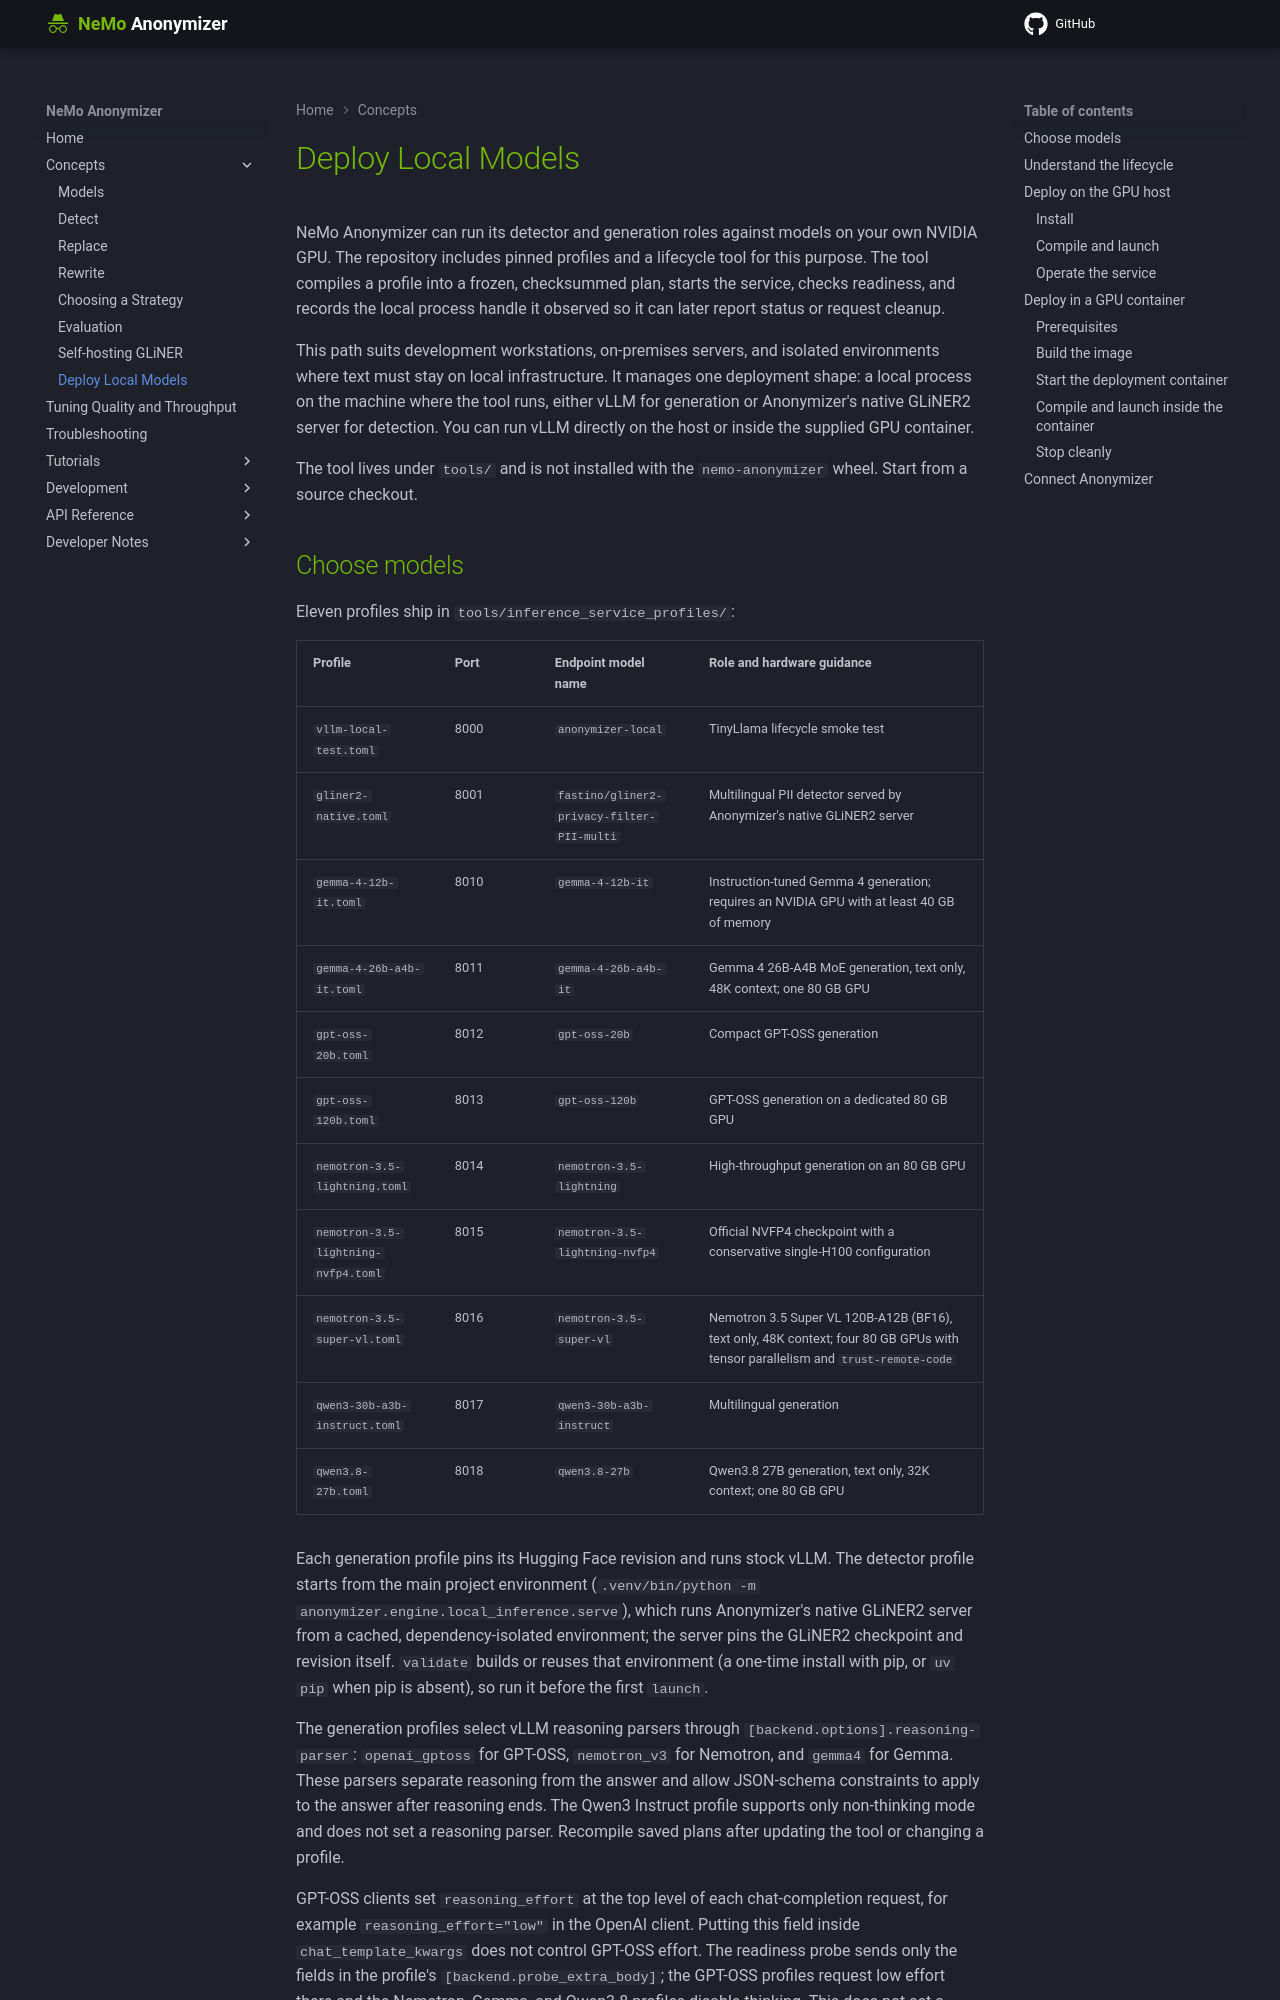

repository: NVIDIA-NeMo/Anonymizer · page: 0.6.0/concepts/inference-services/index.html · generator: mkdocs

<!-- SPDX-FileCopyrightText: Copyright (c) 2025-2026 NVIDIA CORPORATION & AFFILIATES. All rights reserved. -->
<!-- SPDX-License-Identifier: Apache-2.0 -->

# Deploy Local Models

NeMo Anonymizer can run its detector and generation roles against models on
your own NVIDIA GPU. The repository includes pinned profiles and a lifecycle
tool for this purpose. The tool compiles a profile into a frozen, checksummed
plan, starts the service, checks readiness, and records the local process handle
it observed so it can later report status or request cleanup.

This path suits development workstations, on-premises servers, and isolated
environments where text must stay on local infrastructure. It manages one
deployment shape: a local process on the machine where the tool runs, either
vLLM for generation or Anonymizer's native GLiNER2 server for detection. You can
run vLLM directly on the host or inside the supplied GPU container.

The tool lives under `tools/` and is not installed with the
`nemo-anonymizer` wheel. Start from a source checkout.
